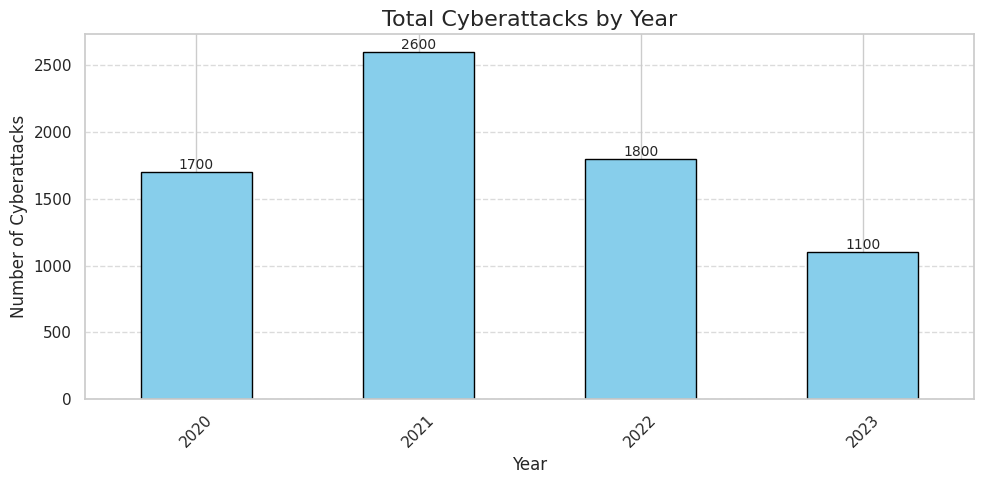
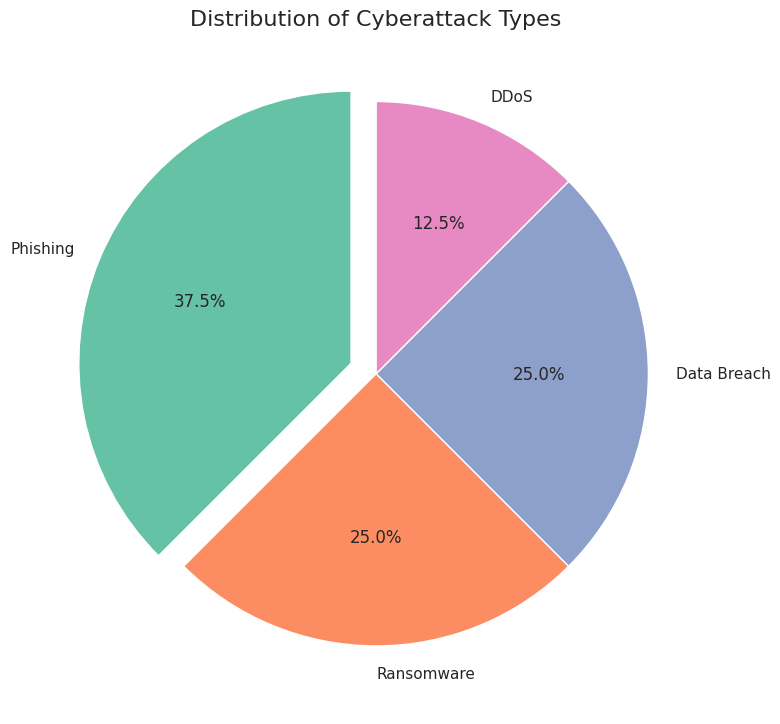
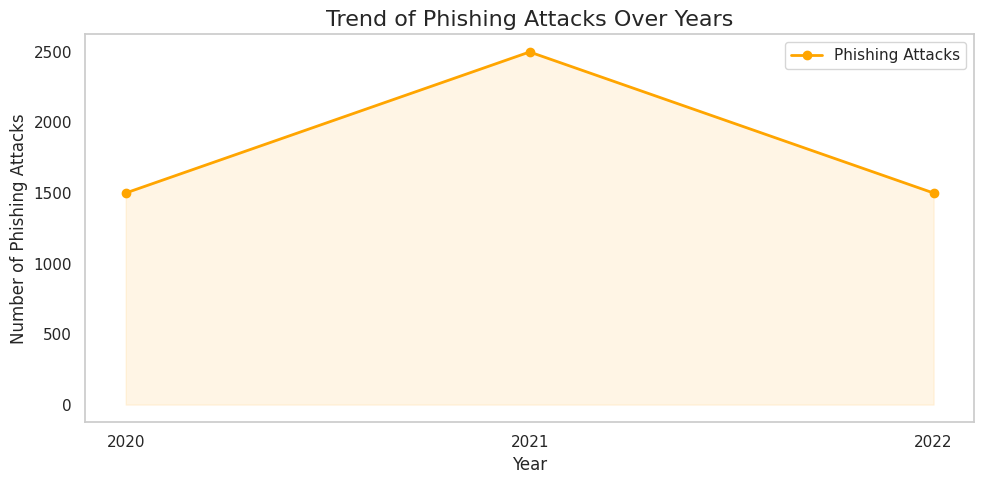
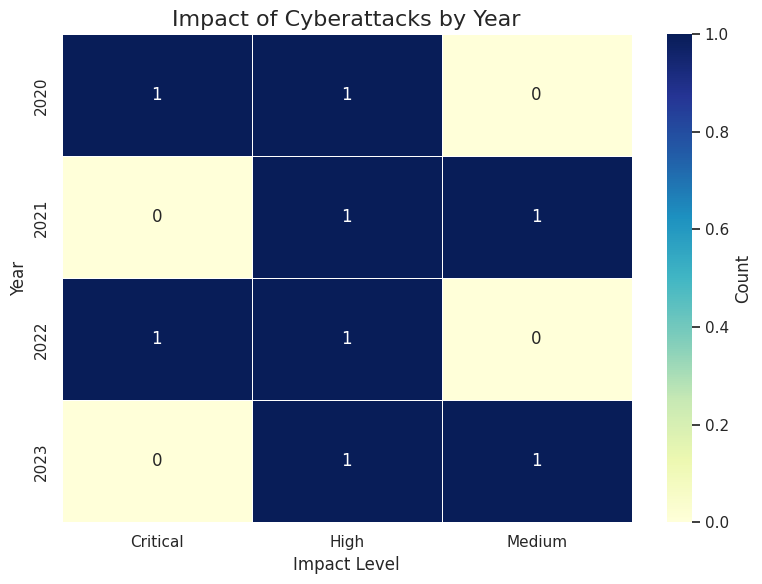
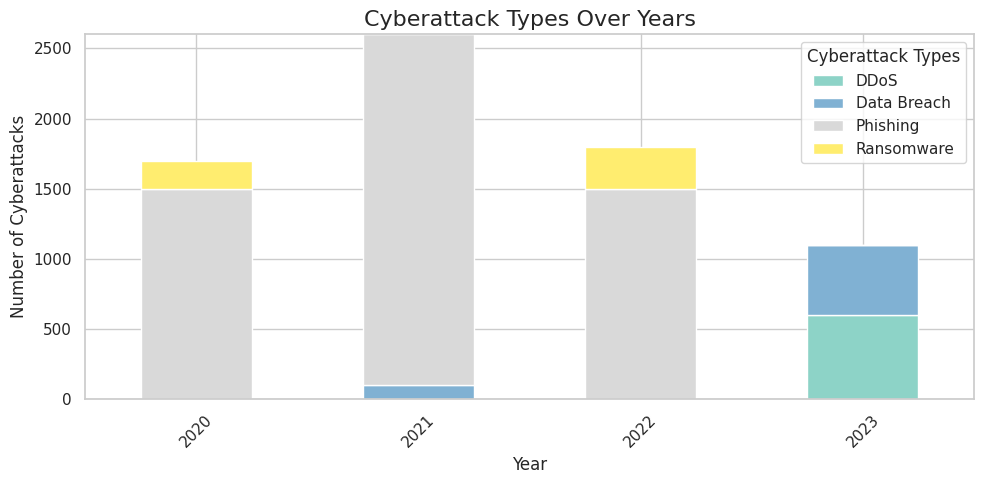
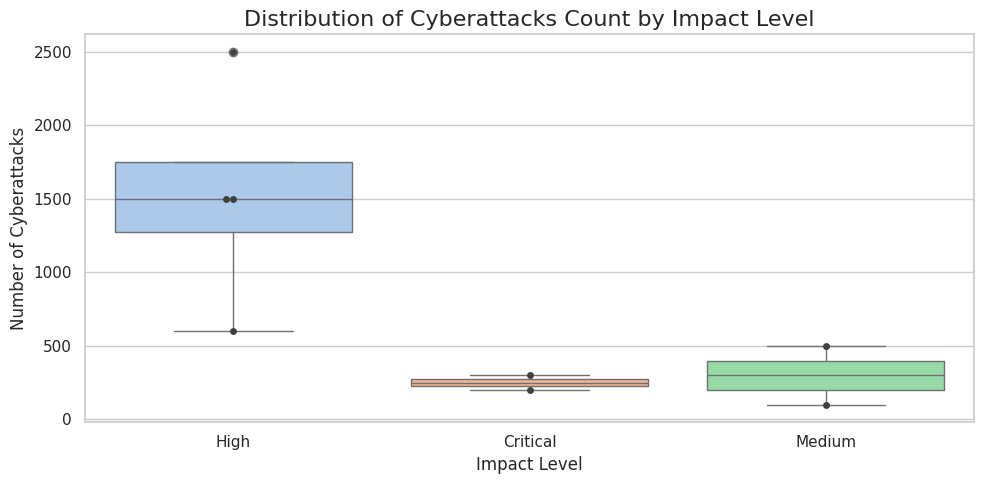
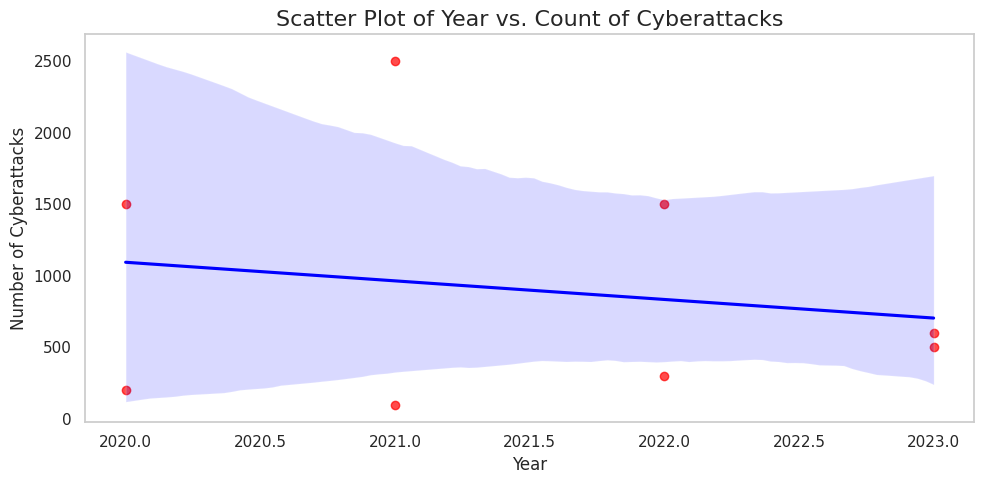
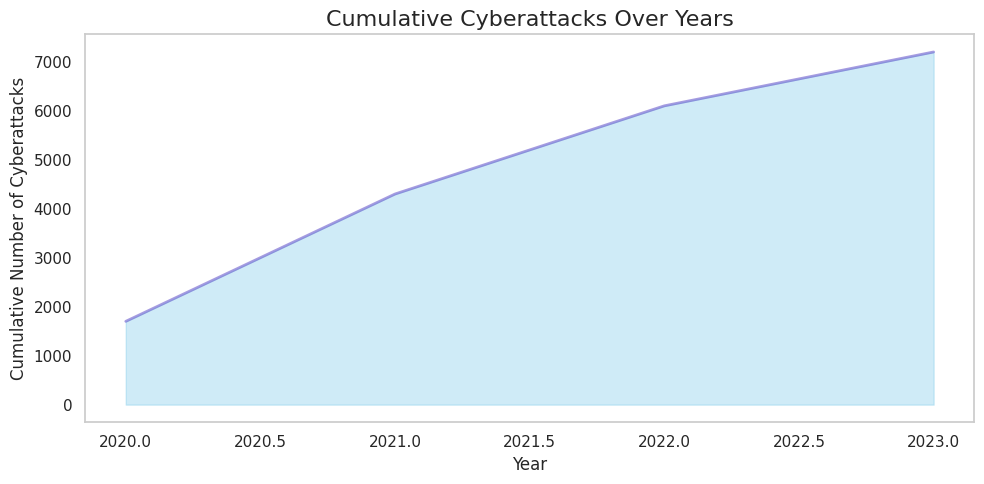
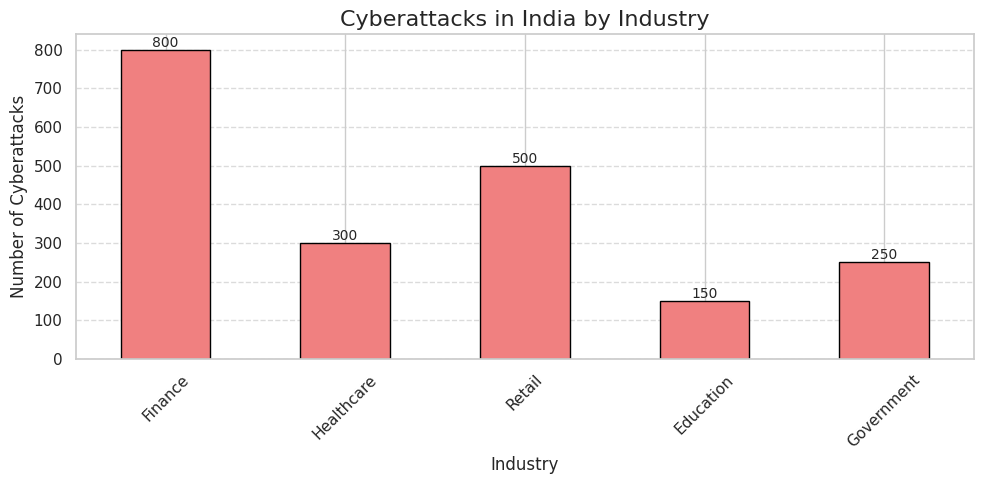
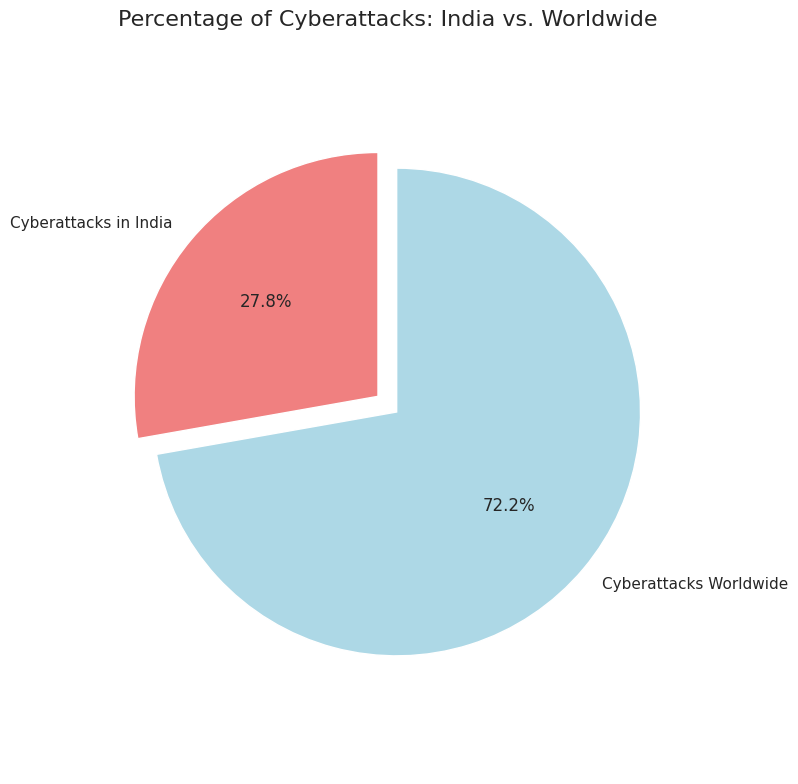

Write Python code to recreate these figures, in order.
import pandas as pd
import matplotlib.pyplot as plt
import seaborn as sns

# Sample data creation
data = {
    'Year': [2020, 2020, 2021, 2021, 2022, 2022, 2023, 2023],
    'Type': ['Phishing', 'Ransomware', 'Phishing', 'Data Breach', 'Ransomware', 'Phishing', 'Data Breach', 'DDoS'],
    'Count': [1500, 200, 2500, 100, 300, 1500, 500, 600],
    'Impact': ['High', 'Critical', 'High', 'Medium', 'Critical', 'High', 'Medium', 'High']
}

# Data for attacks in India
india_data = {
    'Industry': ['Finance', 'Healthcare', 'Retail', 'Education', 'Government'],
    'India_Count': [800, 300, 500, 150, 250],
}

df = pd.DataFrame(data)
india_df = pd.DataFrame(india_data)

# Set the aesthetics for seaborn
sns.set(style="whitegrid")

# 1. Bar Graph: Count of Cyberattacks by Year
plt.figure(figsize=(10, 5))
bar_plot = df.groupby('Year')['Count'].sum().plot(kind='bar', color='skyblue', edgecolor='black')
plt.title('Total Cyberattacks by Year', fontsize=16)
plt.xlabel('Year', fontsize=12)
plt.ylabel('Number of Cyberattacks', fontsize=12)
plt.xticks(rotation=45)
plt.grid(axis='y', linestyle='--', alpha=0.7)
for rect in bar_plot.patches:
    height = rect.get_height()
    bar_plot.annotate(f'{height}', (rect.get_x() + rect.get_width() / 2, height), ha='center', va='bottom', fontsize=10)
plt.tight_layout()
plt.show()

# 2. Pie Chart: Distribution of Cyberattack Types
plt.figure(figsize=(8, 8))
sizes = df['Type'].value_counts()
explode = [0.1 if i == sizes.idxmax() else 0 for i in sizes.index]
sizes.plot(kind='pie', autopct='%1.1f%%', startangle=90, colors=sns.color_palette('Set2'), explode=explode)
plt.title('Distribution of Cyberattack Types', fontsize=16)
plt.ylabel('')
plt.tight_layout()
plt.show()

# 3. Line Graph: Trend of Phishing Attacks Over Years
phishing_data = df[df['Type'] == 'Phishing']
plt.figure(figsize=(10, 5))
plt.plot(phishing_data['Year'], phishing_data['Count'], marker='o', color='orange', linewidth=2, label='Phishing Attacks')
plt.fill_between(phishing_data['Year'], phishing_data['Count'], color='orange', alpha=0.1)
plt.title('Trend of Phishing Attacks Over Years', fontsize=16)
plt.xlabel('Year', fontsize=12)
plt.ylabel('Number of Phishing Attacks', fontsize=12)
plt.xticks(phishing_data['Year'])
plt.grid()
plt.legend()
plt.tight_layout()
plt.show()

# 4. Heatmap: Cyberattacks Impact
impact_data = pd.crosstab(df['Year'], df['Impact'])
plt.figure(figsize=(8, 6))
sns.heatmap(impact_data, annot=True, cmap='YlGnBu', fmt='d', linewidths=.5, cbar_kws={'label': 'Count'})
plt.title('Impact of Cyberattacks by Year', fontsize=16)
plt.ylabel('Year', fontsize=12)
plt.xlabel('Impact Level', fontsize=12)
plt.tight_layout()
plt.show()

# 5. Stacked Bar Chart: Cyberattack Types Over Years
df_pivot = df.pivot_table(index='Year', columns='Type', values='Count', aggfunc='sum', fill_value=0)
df_pivot.plot(kind='bar', stacked=True, figsize=(10, 5), colormap='Set3')
plt.title('Cyberattack Types Over Years', fontsize=16)
plt.xlabel('Year', fontsize=12)
plt.ylabel('Number of Cyberattacks', fontsize=12)
plt.xticks(rotation=45)
plt.legend(title='Cyberattack Types')
plt.tight_layout()
plt.show()

# 6. Box Plot: Count of Cyberattacks by Impact
plt.figure(figsize=(10, 5))
sns.boxplot(x='Impact', y='Count', data=df, palette='pastel')
sns.swarmplot(x='Impact', y='Count', data=df, color='.25')
plt.title('Distribution of Cyberattacks Count by Impact Level', fontsize=16)
plt.xlabel('Impact Level', fontsize=12)
plt.ylabel('Number of Cyberattacks', fontsize=12)
plt.tight_layout()
plt.show()

# 7. Scatter Plot: Year vs. Count of Cyberattacks
plt.figure(figsize=(10, 5))
sns.regplot(x='Year', y='Count', data=df, scatter_kws={'color': 'red', 'alpha': 0.7}, line_kws={'color': 'blue'})
plt.title('Scatter Plot of Year vs. Count of Cyberattacks', fontsize=16)
plt.xlabel('Year', fontsize=12)
plt.ylabel('Number of Cyberattacks', fontsize=12)
plt.grid()
plt.tight_layout()
plt.show()

# 8. Area Chart: Cumulative Cyberattacks Over Years
cumulative_data = df.groupby('Year')['Count'].sum().cumsum()
plt.figure(figsize=(10, 5))
plt.fill_between(cumulative_data.index, cumulative_data, color='skyblue', alpha=0.4)
plt.plot(cumulative_data.index, cumulative_data, color='Slateblue', alpha=0.6, linewidth=2)
plt.title('Cumulative Cyberattacks Over Years', fontsize=16)
plt.xlabel('Year', fontsize=12)
plt.ylabel('Cumulative Number of Cyberattacks', fontsize=12)
plt.grid()
plt.tight_layout()
plt.show()

# 9. Bar Chart: Cyberattacks in India by Industry
plt.figure(figsize=(10, 5))
india_df.set_index('Industry')['India_Count'].plot(kind='bar', color='lightcoral', edgecolor='black')
plt.title('Cyberattacks in India by Industry', fontsize=16)
plt.xlabel('Industry', fontsize=12)
plt.ylabel('Number of Cyberattacks', fontsize=12)
plt.xticks(rotation=45)
plt.grid(axis='y', linestyle='--', alpha=0.7)
for rect in plt.gca().patches:
    height = rect.get_height()
    plt.gca().annotate(f'{height}', (rect.get_x() + rect.get_width() / 2, height), ha='center', va='bottom', fontsize=10)
plt.tight_layout()
plt.show()

# 10. Total Percentage of Cyberattacks in India
total_india_attacks = india_df['India_Count'].sum()
total_cyberattacks = df['Count'].sum()
india_percentage = (total_india_attacks / total_cyberattacks) * 100

# Display the percentage of attacks in India
print(f'Total Cyberattacks in India: {total_india_attacks}')
print(f'Total Cyberattacks Worldwide: {total_cyberattacks}')
print(f'Percentage of Cyberattacks in India: {india_percentage:.2f}%')

# 11. Pie Chart: Percentage of Cyberattacks in India vs. Worldwide
plt.figure(figsize=(8, 8))
labels = ['Cyberattacks in India', 'Cyberattacks Worldwide']
sizes = [total_india_attacks, total_cyberattacks - total_india_attacks]
colors = ['lightcoral', 'lightblue']
explode = (0.1, 0)  # explode the Indian attacks slice
plt.pie(sizes, explode=explode, labels=labels, autopct='%1.1f%%', startangle=90, colors=colors)
plt.title('Percentage of Cyberattacks: India vs. Worldwide', fontsize=16)
plt.axis('equal')  # Equal aspect ratio ensures the pie chart is circular.
plt.tight_layout()
plt.show()
